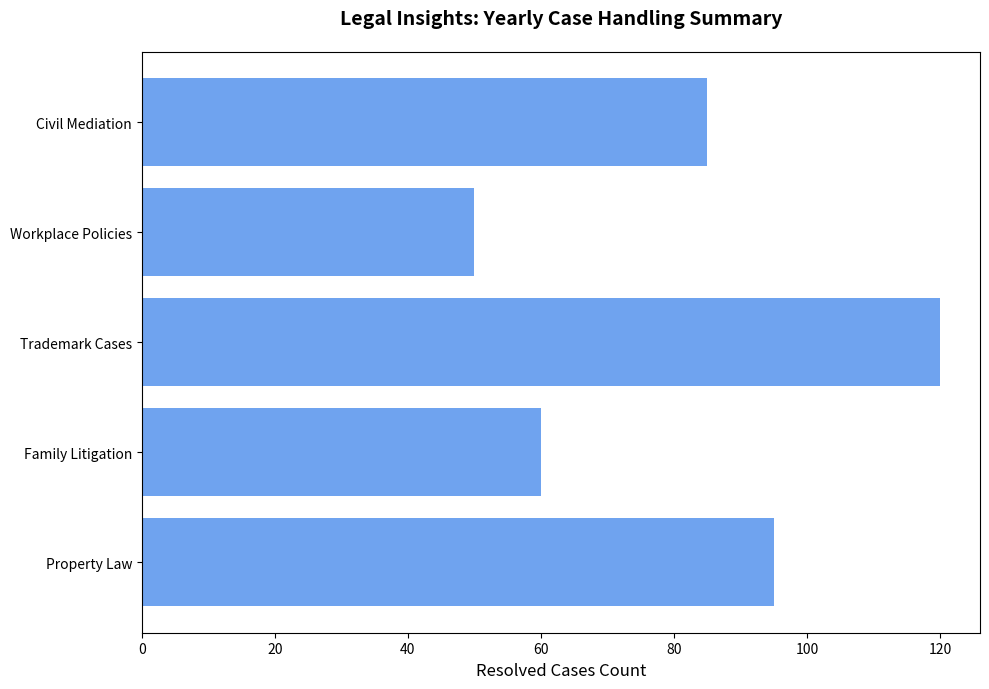

Write the Python code that produced this figure.
import matplotlib.pyplot as plt

case_types = ['Property Law', 'Family Litigation', 'Trademark Cases', 'Workplace Policies', 'Civil Mediation']
shuffled_cases_resolved = [95, 60, 120, 50, 85]
single_color = '#6fa3ef'

fig, ax = plt.subplots(figsize=(10, 7))
ax.barh(case_types, shuffled_cases_resolved, color=single_color)

ax.set_title("Legal Insights: Yearly Case Handling Summary", fontsize=14, fontweight='bold', pad=20)
ax.set_xlabel('Resolved Cases Count', fontsize=12)

plt.yticks(fontsize=10)
plt.tight_layout()
plt.show()
